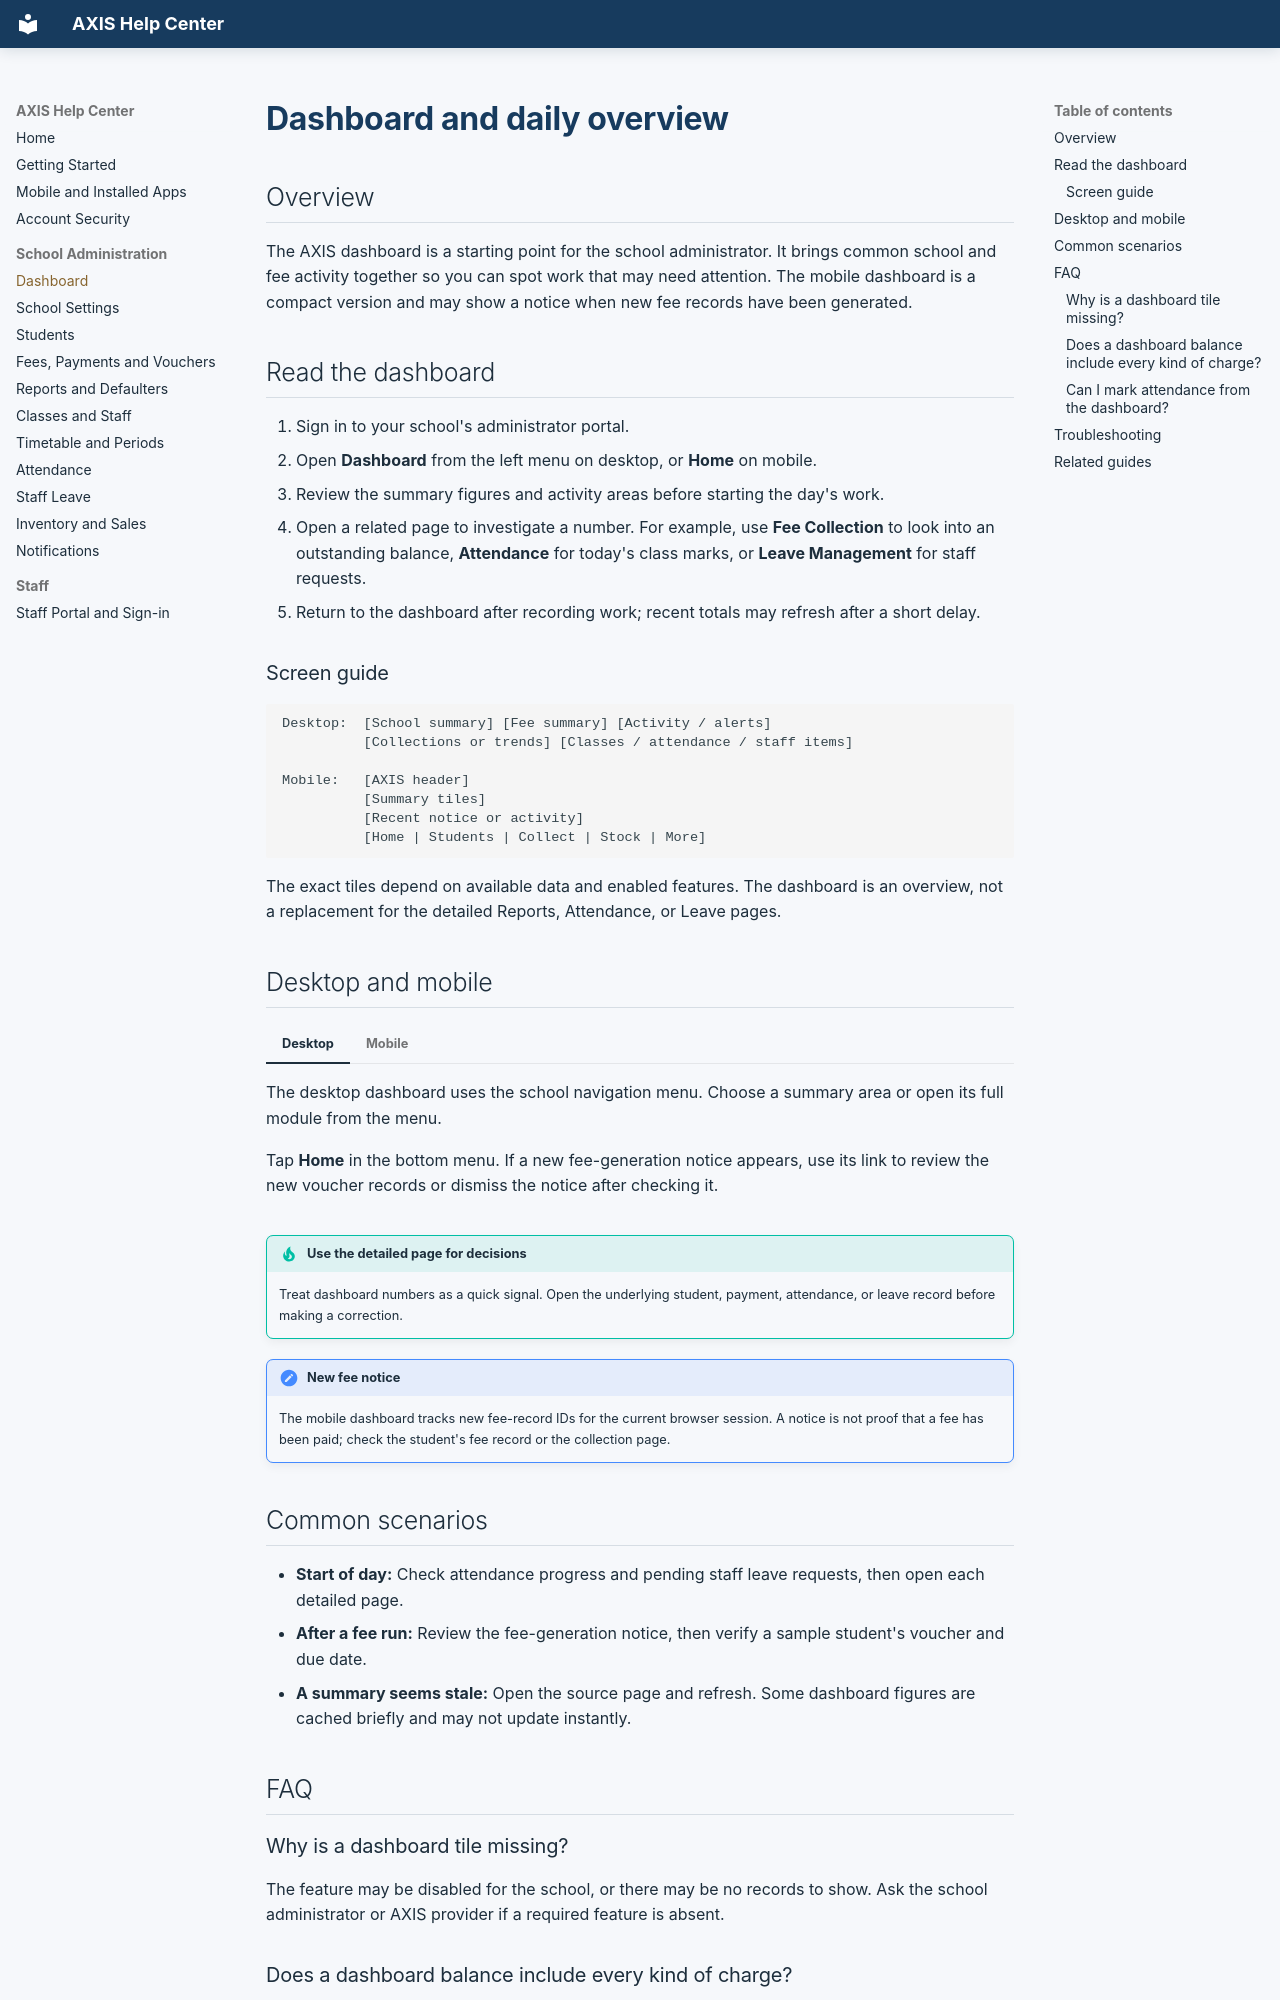

repository: samianjum800-oss/fee-management · page: dashboard/index.html · generator: mkdocs

# Dashboard and daily overview

## Overview

The AXIS dashboard is a starting point for the school administrator. It brings common school and fee activity together so you can spot work that may need attention. The mobile dashboard is a compact version and may show a notice when new fee records have been generated.

## Read the dashboard

1. Sign in to your school's administrator portal.
2. Open **Dashboard** from the left menu on desktop, or **Home** on mobile.
3. Review the summary figures and activity areas before starting the day's work.
4. Open a related page to investigate a number. For example, use **Fee Collection** to look into an outstanding balance, **Attendance** for today's class marks, or **Leave Management** for staff requests.
5. Return to the dashboard after recording work; recent totals may refresh after a short delay.

### Screen guide

```text
Desktop:  [School summary] [Fee summary] [Activity / alerts]
          [Collections or trends] [Classes / attendance / staff items]

Mobile:   [AXIS header]
          [Summary tiles]
          [Recent notice or activity]
          [Home | Students | Collect | Stock | More]
```

The exact tiles depend on available data and enabled features. The dashboard is an overview, not a replacement for the detailed Reports, Attendance, or Leave pages.

## Desktop and mobile

=== "Desktop"

    The desktop dashboard uses the school navigation menu. Choose a summary area or open its full module from the menu.

=== "Mobile"

    Tap **Home** in the bottom menu. If a new fee-generation notice appears, use its link to review the new voucher records or dismiss the notice after checking it.

!!! tip "Use the detailed page for decisions"
    Treat dashboard numbers as a quick signal. Open the underlying student, payment, attendance, or leave record before making a correction.

!!! note "New fee notice"
    The mobile dashboard tracks new fee-record IDs for the current browser session. A notice is not proof that a fee has been paid; check the student's fee record or the collection page.

## Common scenarios

- **Start of day:** Check attendance progress and pending staff leave requests, then open each detailed page.
- **After a fee run:** Review the fee-generation notice, then verify a sample student's voucher and due date.
- **A summary seems stale:** Open the source page and refresh. Some dashboard figures are cached briefly and may not update instantly.

## FAQ

### Why is a dashboard tile missing?
The feature may be disabled for the school, or there may be no records to show. Ask the school administrator or AXIS provider if a required feature is absent.
